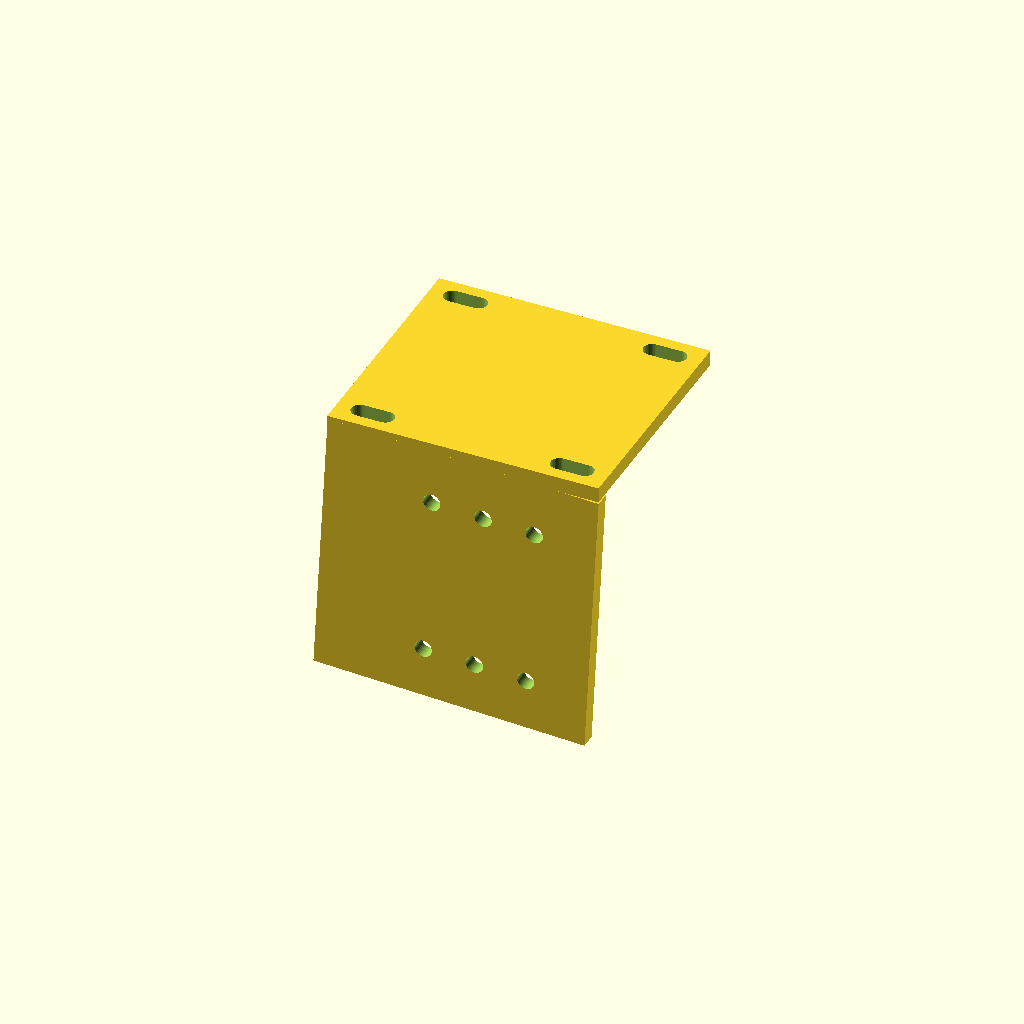
Cell 1: the model at its default parameters.
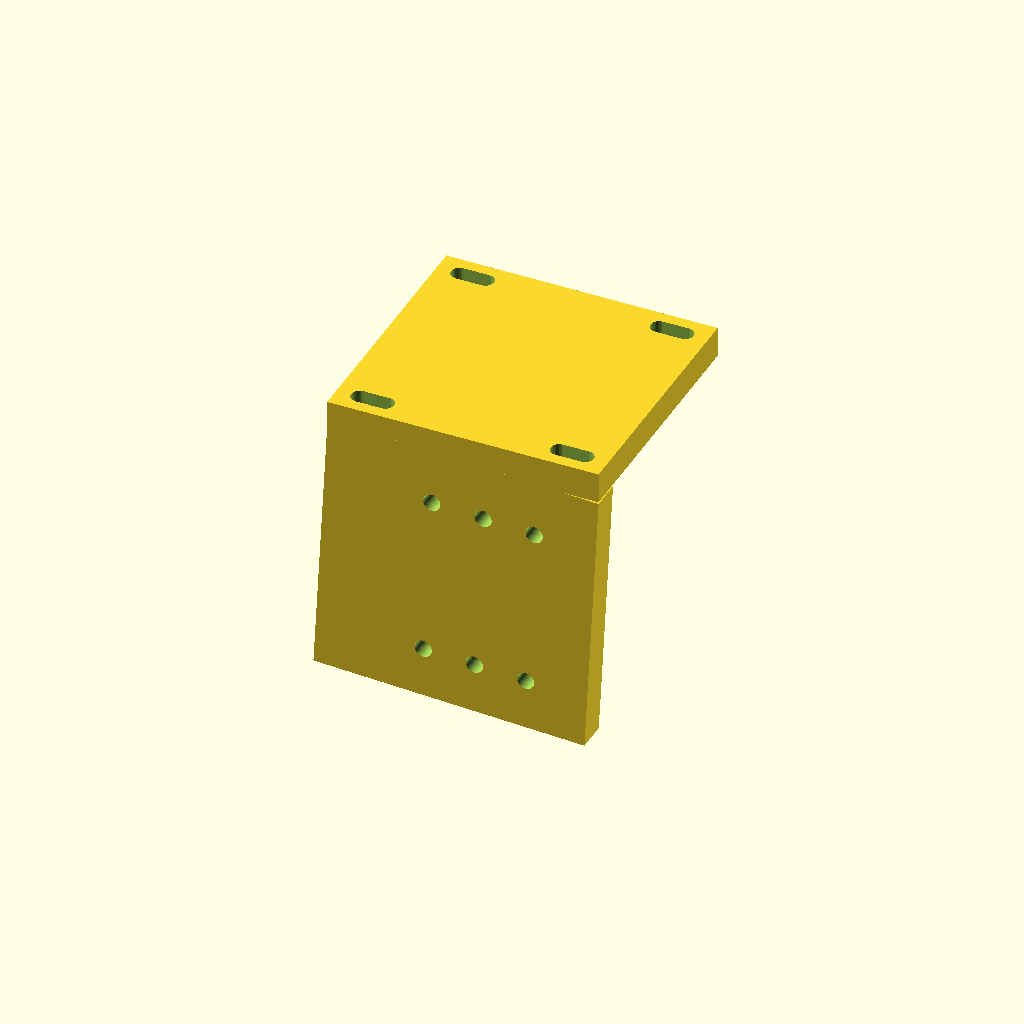
Cell 2 — t set to 6, the other parameters unchanged.
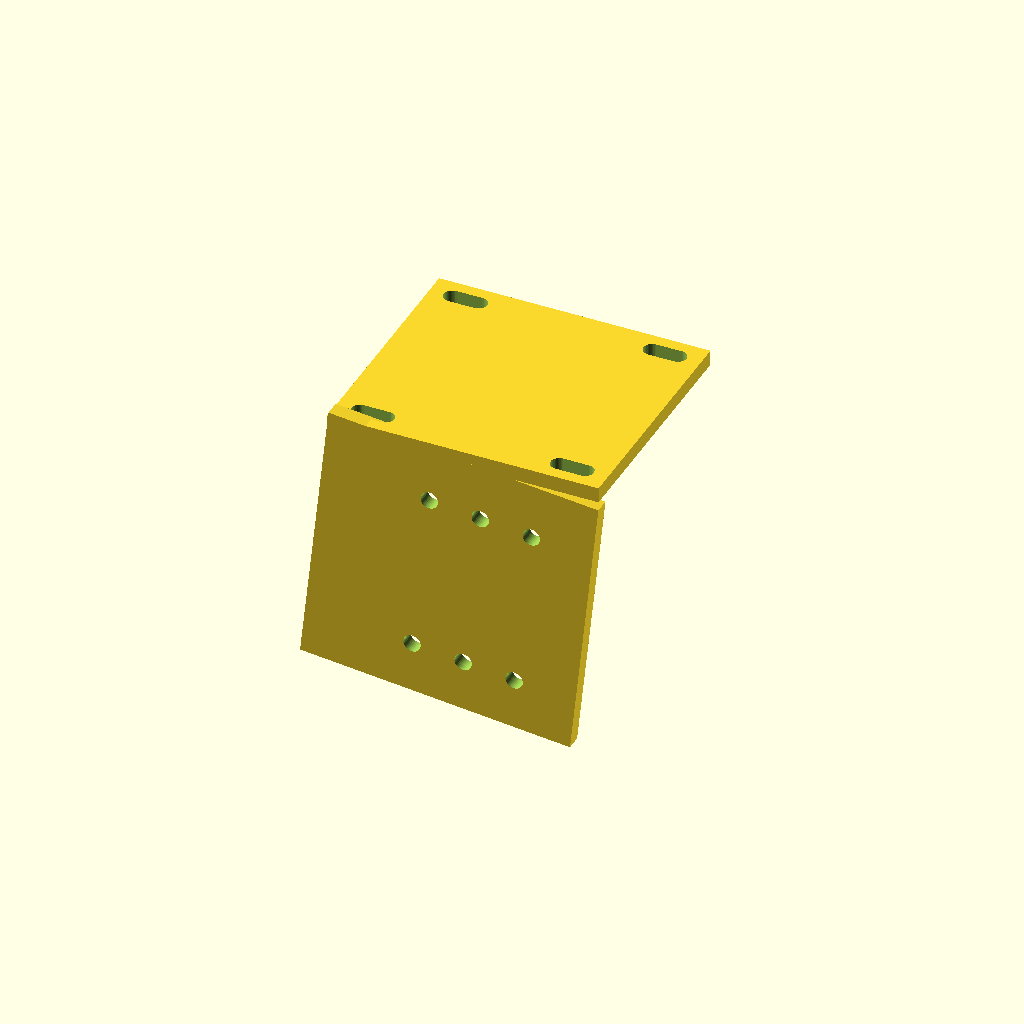
Cell 3: cabeceo_deg = -6 (everything else at default).
All cells are drawn from one camera (rotation 55°, 0°, 25°, orthographic, colour scheme Cornfield), so only the parameter changes between them.
The OpenSCAD source (05_HARDWARE_Y_VARIANTES/piezas_3d/soporte_tf03_colgante.scad):
// Soporte del TF03 al chasis para el TF03 REAL, con las roscas M3 del propio sensor. COMPILADO (OpenSCAD 2021.01), NO IMPRESO.
// Medidas de la ficha técnica oficial (08_EVIDENCIA_Y_DIAGRAMAS/fichas_tecnicas/TF03_dimensiones.png): cuerpo 44 de ancho,
// 42.9 de largo (el eje óptico va a lo largo de este lado: la ventana grande en un extremo y el cable en el opuesto) y 31.8 de
// fondo; 6 roscas M3 de 3.5 mm de hondo en una cara de 44 x 42.9, en dos columnas a 38 mm de un borde (o sea a 6 mm del otro:
// 32 mm entre columnas) y tres filas a 10 mm. LO QUE ES DE DIBUJO APROXIMADO: la distancia de la primera fila al extremo de la
// ventana (`fila0`, ≈7 mm contada con los píxeles del dibujo). Hay que comprobarlo en el sensor real.
//
// Ejes: X = adelante (la ventana del TF03 mira a +X), Y = izquierda, Z = arriba. El TF03 cuelga BAJO la placa, pegado por su
// cara roscada a una pared vertical; tornillos M3 x 6 desde el otro lado de la pared (3 mm de pared + 3 mm de rosca).
// `cabeceo_deg` inclina pared y sensor respecto a la placa (D-064: −3°, nariz hacia abajo; el signo está por probar).
$fn = 40;
W = 44; Lt = 42.9; D = 31.8;     // TF03: ancho (vertical en la pared), largo (a lo largo de la mirada), fondo
col_sep = 32;                    // entre columnas de roscas
fila_sep = 10; filas = 3;
fila0 = 7;                       // DE DIBUJO, APROXIMADO: de la ventana a la primera fila (pendiente comprobar)
tornillo_d = 3.4;
t = 3;                           // espesor de la placa y de la pared
cabeceo_deg = -3;
Lp = Lt + 10;                    // largo de la placa y de la pared (en X)
Wp = D + t + 12;                 // ancho de la placa (en Y): cubre el sensor y deja orejas de tornillo
x_f = Lp/2 - 5;                  // extremo de la ventana del TF03 (x)

module pared() {                 // pared vertical en y ∈ [0, t], colgando de z = 0 hacia abajo
    difference() {
        translate([-Lp/2, 0, -(W + 8)]) cube([Lp, t, W + 8 + 1]);
        for (c = [-1, 1]) for (f = [0 : filas - 1])
            translate([x_f - fila0 - f * fila_sep, -1, -(4 + 6) - (c > 0 ? 0 : col_sep)]) rotate([-90, 0, 0]) cylinder(d = tornillo_d, h = t + 2);
    }
}
union() {
    difference() {
        translate([-Lp/2, 0, 0]) cube([Lp, Wp, t]);                    // placa al chasis
        for (sx = [-1, 1]) for (y = [4, Wp - 4]) hull() for (dx = [-2.5, 2.5])
            translate([sx * (Lp/2 - 7) + dx, y, -1]) cylinder(d = 3.4, h = t + 2);
    }
    rotate([0, -cabeceo_deg, 0]) translate([0, 0, 0]) pared();
}
Customizer parameters (derived from the source; name, type, default, range or options):
col_sep: number, default 32
fila0: number, default 7
tornillo_d: number, default 3.4
t: number, default 3
cabeceo_deg: number, default -3
